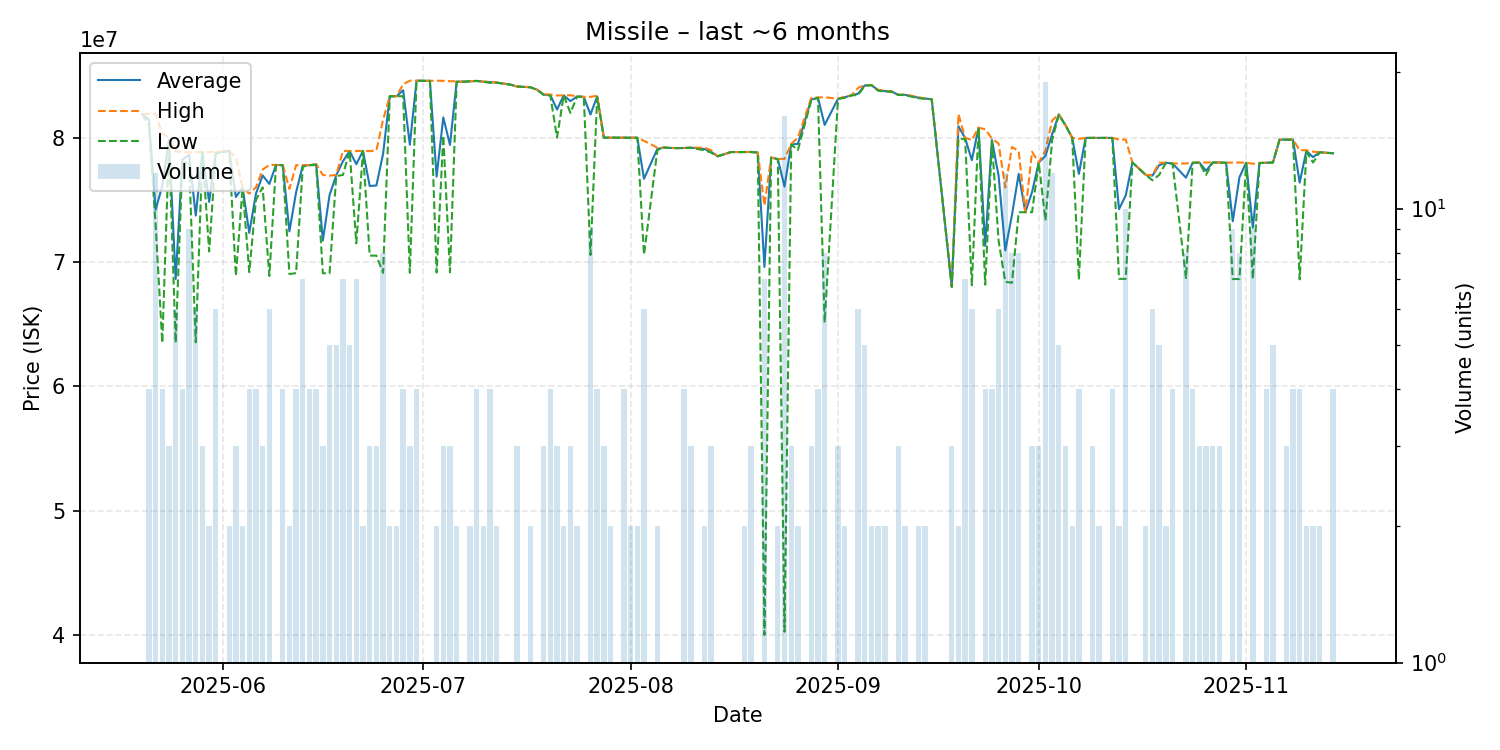

Values plotted in this chart, from the file beside it:
date, average, highest, lowest, order_count, volume
2025-05-20, 81900000, 81900000, 81900000, 1, 1
2025-05-21, 81455000, 81910000, 81000000, 4, 4
2025-05-22, 74194167, 81920000, 73005000, 7, 12
2025-05-23, 76122500, 80330000, 63500000, 4, 4
2025-05-24, 79833333, 80000000, 79500000, 3, 3
2025-05-25, 68626667, 78885000, 63500000, 4, 6
2025-05-26, 78215000, 78860000, 78000000, 4, 4
2025-05-27, 78632222, 78810000, 78000000, 9, 9
2025-05-28, 73731667, 78830000, 63535000, 6, 6
2025-05-29, 78823333, 78830000, 78820000, 3, 3
2025-05-30, 74835000, 78830000, 70840000, 2, 2
2025-05-31, 78781667, 78880000, 78730000, 6, 6
2025-06-02, 78930000, 78930000, 78930000, 2, 2
2025-06-03, 75223333, 78400000, 68870000, 3, 3
2025-06-04, 75995000, 76000000, 75990000, 2, 2
2025-06-05, 72337500, 75495000, 69180000, 4, 4
2025-06-06, 75500000, 76000000, 75000000, 4, 4
2025-06-07, 76956667, 77435000, 76000000, 3, 3
2025-06-08, 76276667, 77800000, 68870000, 6, 6
2025-06-09, 77800000, 77800000, 77800000, 1, 1
2025-06-10, 77790000, 77790000, 77790000, 3, 4
2025-06-11, 72455000, 75880000, 69030000, 2, 2
2025-06-12, 75607500, 77780000, 69100000, 4, 4
2025-06-13, 77758571, 77775000, 77670000, 7, 7
2025-06-14, 77787500, 77795000, 77780000, 4, 4
2025-06-15, 77847500, 77860000, 77800000, 4, 4
2025-06-16, 71726667, 77000000, 69090000, 2, 3
2025-06-17, 75378000, 76940000, 69090000, 5, 5
2025-06-18, 76980000, 77000000, 76900000, 5, 5
2025-06-19, 78098571, 78930000, 77000000, 7, 7
2025-06-20, 78926000, 78930000, 78920000, 5, 5
2025-06-21, 77864286, 78925000, 71500000, 7, 7
2025-06-22, 78930000, 78930000, 78930000, 2, 2
2025-06-23, 76113333, 78915000, 70510000, 3, 3
2025-06-24, 76150000, 78970000, 70510000, 3, 3
2025-06-25, 78693750, 81440000, 69120000, 7, 8
2025-06-26, 83335000, 83340000, 83330000, 2, 2
2025-06-27, 83330000, 83330000, 83330000, 2, 2
2025-06-28, 83817500, 84300000, 83335000, 4, 4
2025-06-29, 79430000, 84580000, 69130000, 3, 3
2025-06-30, 84577500, 84580000, 84570000, 2, 4
2025-07-02, 84570000, 84570000, 84570000, 1, 1
2025-07-03, 76865000, 84580000, 69150000, 2, 2
2025-07-04, 81626667, 84570000, 80155000, 3, 3
2025-07-05, 79416667, 84540000, 69170000, 3, 3
2025-07-06, 84510000, 84530000, 84490000, 2, 2
2025-07-07, 84500000, 84500000, 84500000, 1, 1
2025-07-08, 84535000, 84540000, 84530000, 2, 2
2025-07-09, 84562500, 84570000, 84555000, 4, 4
2025-07-10, 84500000, 84500000, 84500000, 2, 2
2025-07-11, 84467500, 84490000, 84400000, 4, 4
2025-07-12, 84425000, 84440000, 84410000, 2, 2
2025-07-14, 84270000, 84270000, 84270000, 1, 1
2025-07-15, 84116667, 84120000, 84110000, 3, 3
2025-07-17, 84055000, 84060000, 84050000, 2, 2
2025-07-18, 83860000, 83860000, 83860000, 1, 1
2025-07-19, 83460000, 83500000, 83440000, 3, 3
2025-07-20, 83425000, 83465000, 83385000, 4, 4
2025-07-21, 82260000, 83390000, 80000000, 3, 3
2025-07-22, 83400000, 83400000, 83400000, 2, 2
... 104 more rows
